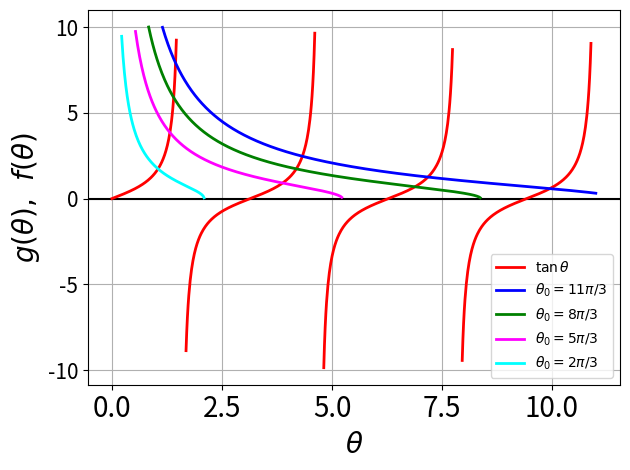

Generate this figure with matplotlib:
#!/usr/bin/env python
# -*- coding: utf-8 -*-
 
#Modulos python
import numpy as np
import scipy.interpolate
import matplotlib as mpl
import matplotlib.pyplot as plt
 
#*******************************************
x  = np.linspace(0,7.0*np.pi/2.0,700)

tol = 10

y1 = np.tan(x)
y1[y1 > tol]  = np.nan
y1[y1 < -tol] = np.nan

x0 = 11.0*np.pi/3.0
y2 = np.sqrt((x0/x)**2 - 1.0)
y2[y2 > tol]  = np.nan
y2[y2 < -tol] = np.nan

x0 = 8.0*np.pi/3.0
y3 = np.sqrt((x0/x)**2 - 1.0)
y3[y3 > tol]  = np.nan
y3[y3 < -tol] = np.nan

x0 = 5.0*np.pi/3.0
y4 = np.sqrt((x0/x)**2 - 1.0)
y4[y4 > tol]  = np.nan
y4[y4 < -tol] = np.nan

x0 = 2.0*np.pi/3.0
y5 = np.sqrt((x0/x)**2 - 1.0)
y5[y5 > tol]  = np.nan
y5[y5 < -tol] = np.nan

plt.axhline(0, color='black')
 
#plotando os dados
plt.plot(x, y1, linestyle='-', color='red', linewidth=2, label=r"$\tan \theta$")
plt.plot(x, y2, linestyle='-', color='blue', linewidth=2, label=r"$\theta_0 = 11\pi/3$")
plt.plot(x, y3, linestyle='-', color='green', linewidth=2, label=r"$\theta_0 = 8\pi/3$")
plt.plot(x, y4, linestyle='-', color='magenta', linewidth=2, label=r"$\theta_0 = 5\pi/3$")
plt.plot(x, y5, linestyle='-', color='cyan', linewidth=2, label=r"$\theta_0 = 2\pi/3$")
 
#plt.legend(loc=(0.75,0.8))
plt.legend(loc=0)
 
plt.grid(True)
 
plt.xlabel(r'$\theta$', fontsize=20)
 
plt.tick_params(axis='y', labelsize=15)
plt.tick_params(axis='x', labelsize=20)
 
plt.ylabel(r'$g(\theta),$  $f(\theta)$', fontsize=20)

#plt.xticks([0, np.pi/2., np.pi, 3*np.pi/2., 2*np.pi, 5*np.pi/2.0, 3*np.pi, 7*np.pi/2.0],
           #['$0$', r'$\frac{\pi}{2}$', r'$\pi$', r'$\frac{3\pi}{2}$', r'$2\pi$', r'$\frac{5\pi}{2}$', r'$3\pi$', r'$\frac{7\pi}{2}$'])
 
#plt.title("Exemplo", fontsize=30)
 
plt.tight_layout()
#plt.savefig('energias2.png')
 
plt.show()